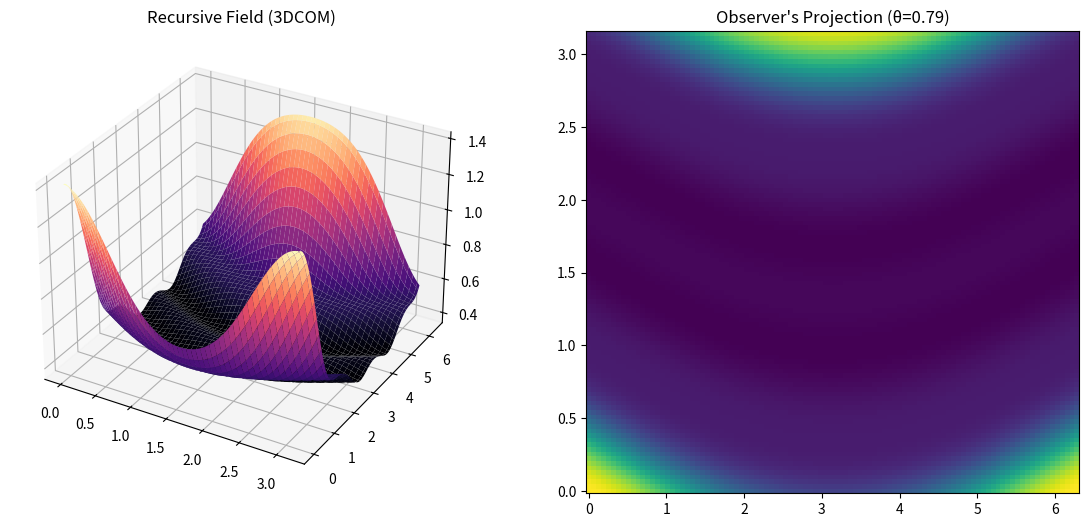

Source code (Python):
import numpy as np
import matplotlib.pyplot as plt
from mpl_toolkits.mplot3d import Axes3D

# 3DCOM Recursive Field Simulator
QDF = 0.809728  # Quantum Dimensional Factor
n_layers = 5     # Recursive depth

theta = np.linspace(0, np.pi, 100)
phi = np.linspace(0, 2*np.pi, 100)
THETA, PHI = np.meshgrid(theta, phi)

# Harmonic wave with recursive phase
def harmonic_field(n, theta, phi):
    phase = n * (np.sin(theta) + QDF * phi)
    return np.exp(1j * phase) * np.exp(-n / 2)  # Decay with depth

# Qualia Operator (Q^): Projects into observer's cone
def qualia_project(wave):
    return np.abs(wave)**2  # Intensity collapse

# Superposition of recursive waves
field = np.zeros_like(THETA, dtype=complex)
for n in range(1, n_layers + 1):
    field += harmonic_field(n, THETA, PHI)

# Observer's view at θ_obs = π/4 (45°)
θ_obs = np.pi/4
observer_slice = qualia_project(field * np.exp(1j * np.cos(THETA - θ_obs)))

# Plot 3D harmonic field vs. observer's slice
fig = plt.figure(figsize=(14, 6))
ax1 = fig.add_subplot(121, projection='3d')
ax1.plot_surface(THETA, PHI, np.abs(field), cmap='magma')
ax1.set_title("Recursive Field (3DCOM)")

ax2 = fig.add_subplot(122)
ax2.pcolormesh(phi, theta, observer_slice, shading='auto')
ax2.set_title(f"Observer's Projection (θ={θ_obs:.2f})")
plt.show()